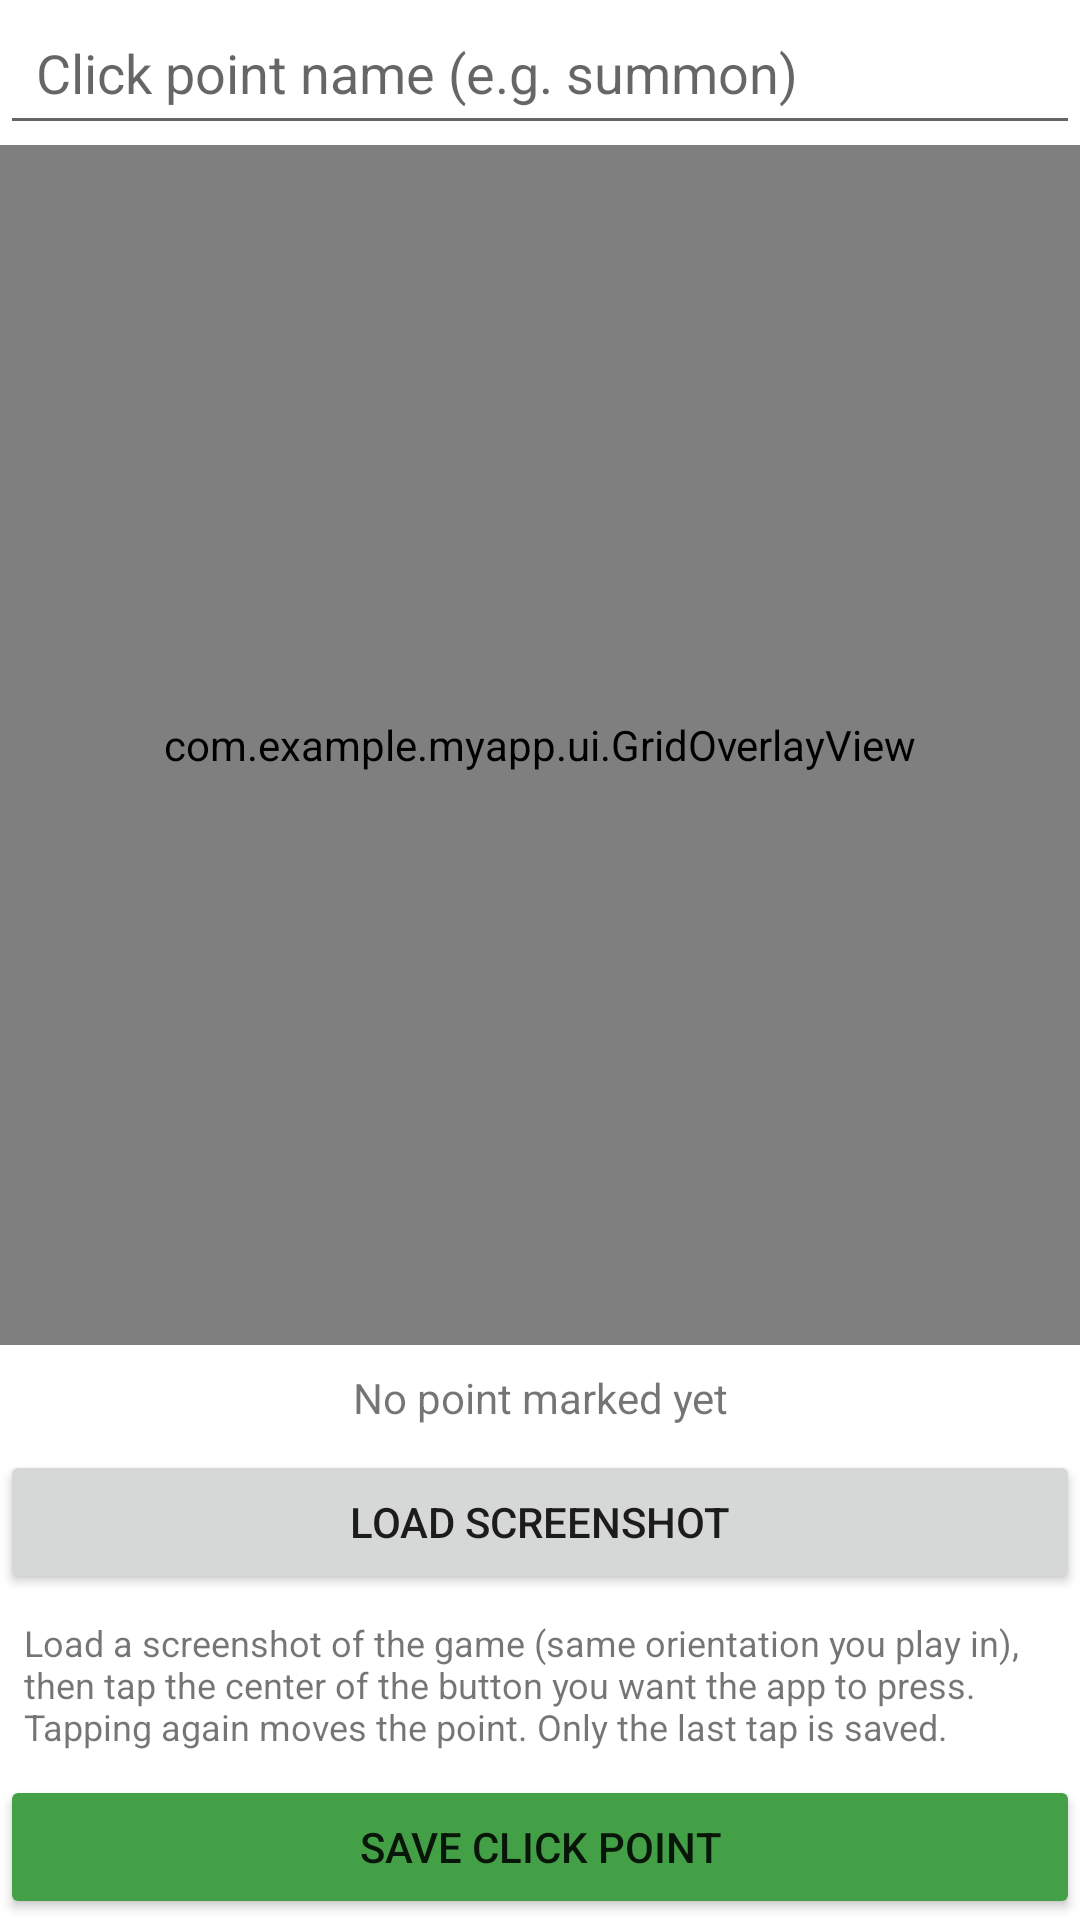

This screen was rendered from an Android layout file. Write that file and the resources it references.
<!-- AndroidManifest.xml: application theme Theme.MyApp -->
<!-- res/layout/activity_click_point.xml -->
<?xml version="1.0" encoding="utf-8"?>
<ScrollView xmlns:android="http://schemas.android.com/apk/res/android"
    android:layout_width="match_parent"
    android:layout_height="match_parent">

    <LinearLayout
        android:layout_width="match_parent"
        android:layout_height="wrap_content"
        android:orientation="vertical">

        <EditText
            android:id="@+id/pointName"
            android:layout_width="match_parent"
            android:layout_height="wrap_content"
            android:hint="Click point name (e.g. summon)"
            android:padding="12dp"
            android:inputType="text" />

        <FrameLayout
            android:layout_width="match_parent"
            android:layout_height="400dp">

            <ImageView
                android:id="@+id/screenshotImage"
                android:layout_width="match_parent"
                android:layout_height="match_parent"
                android:scaleType="fitCenter"
                android:background="#222222" />

            <com.example.myapp.ui.GridOverlayView
                android:id="@+id/overlay"
                android:layout_width="match_parent"
                android:layout_height="match_parent" />

        </FrameLayout>

        <TextView
            android:id="@+id/statusText"
            android:layout_width="match_parent"
            android:layout_height="wrap_content"
            android:padding="8dp"
            android:gravity="center"
            android:text="No point marked yet" />

        <Button
            android:id="@+id/btnPickImage"
            android:layout_width="match_parent"
            android:layout_height="wrap_content"
            android:text="Load Screenshot" />

        <TextView
            android:layout_width="match_parent"
            android:layout_height="wrap_content"
            android:padding="8dp"
            android:textSize="12sp"
            android:text="Load a screenshot of the game (same orientation you play in), then tap the center of the button you want the app to press. Tapping again moves the point. Only the last tap is saved." />

        <Button
            android:id="@+id/btnSave"
            android:layout_width="match_parent"
            android:layout_height="wrap_content"
            android:padding="8dp"
            android:backgroundTint="#43A047"
            android:text="Save Click Point" />

    </LinearLayout>
</ScrollView>
<!-- resources referenced by this layout -->
<resources>
  <style name="Theme.MyApp" parent="Theme.MaterialComponents.DayNight.DarkActionBar">
          <item name="colorPrimary">#0F5C6E</item>
          <item name="colorPrimaryVariant">#0A4452</item>
          <item name="colorOnPrimary">#FFFFFF</item>
          <item name="colorSecondary">#26A69A</item>
          <item name="colorOnSecondary">#000000</item>
      </style>
</resources>
